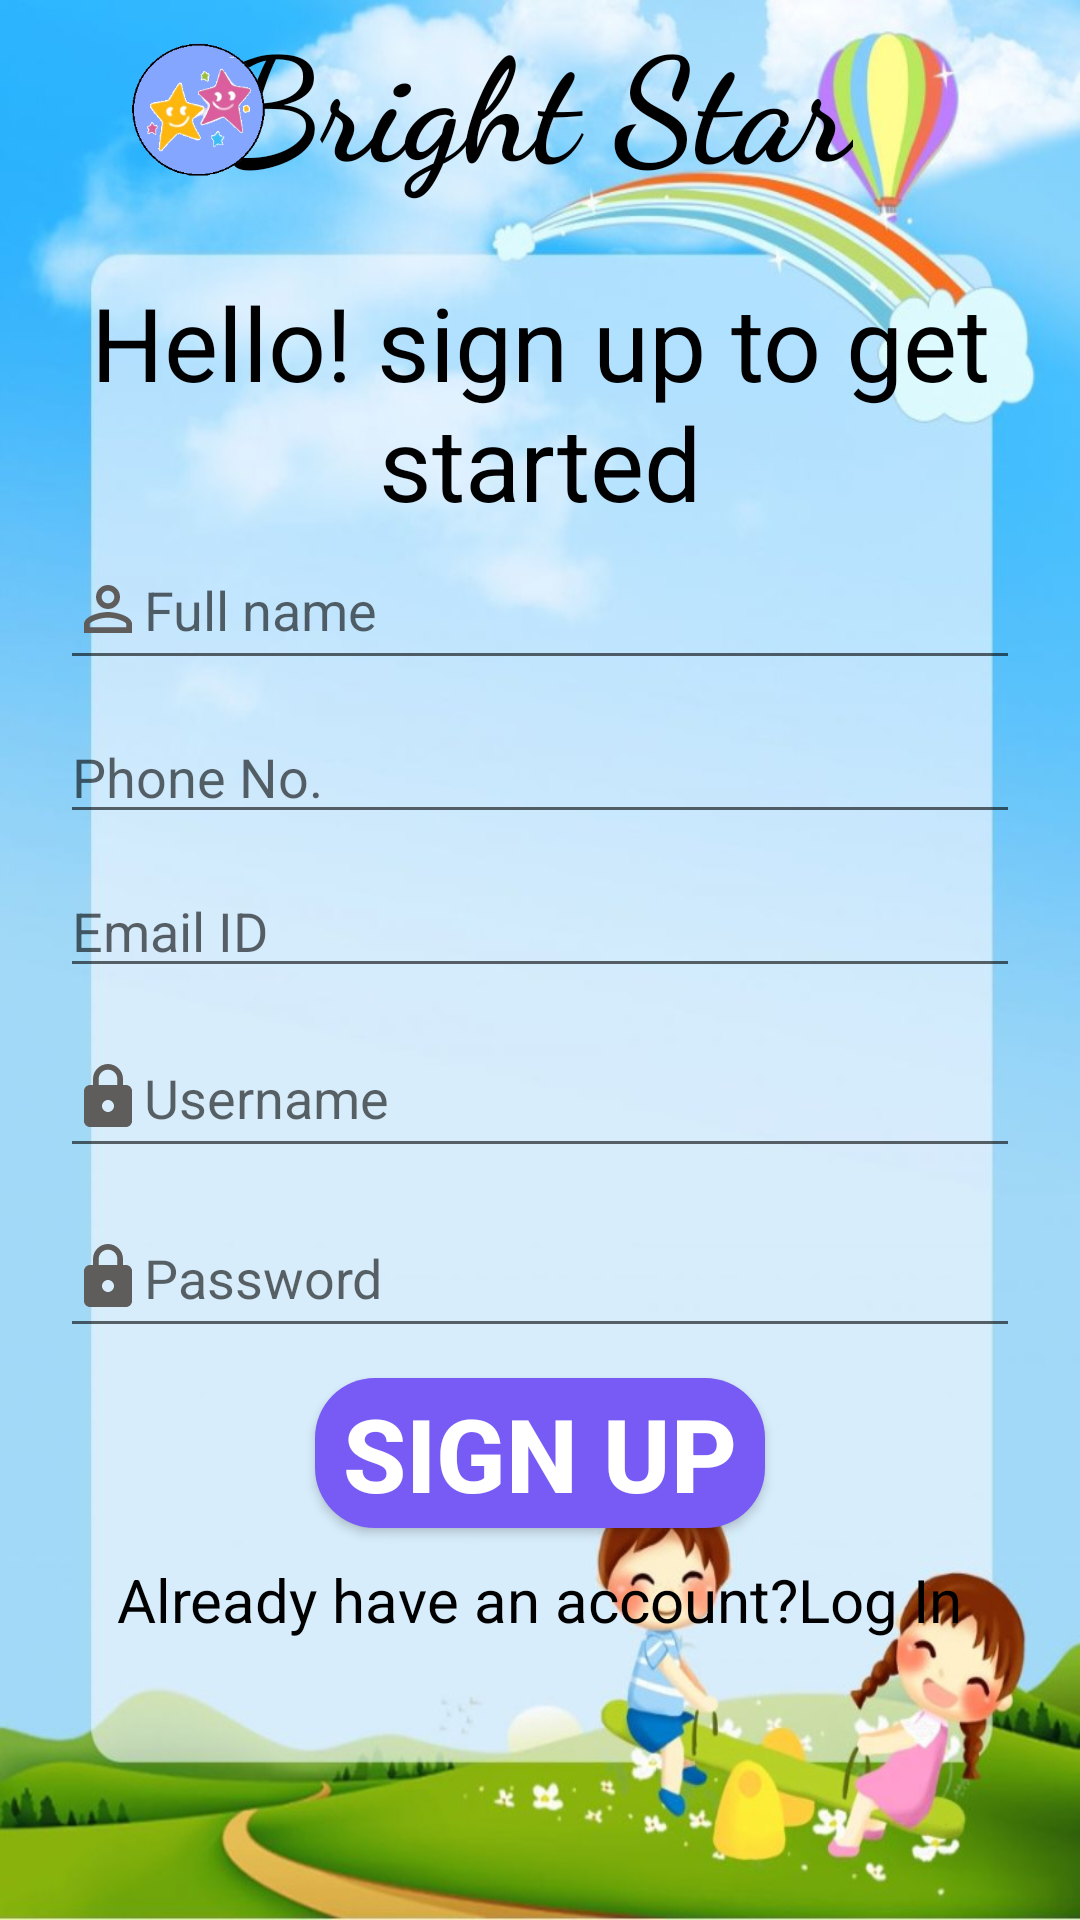

The Android layout XML behind this screen, and the referenced resources:
<!-- AndroidManifest.xml: application theme Theme.Homelogpage -->
<!-- res/layout/activity_signuppage.xml -->
<?xml version="1.0" encoding="utf-8"?>
<LinearLayout xmlns:android="http://schemas.android.com/apk/res/android"
    xmlns:app="http://schemas.android.com/apk/res-auto"
    xmlns:tools="http://schemas.android.com/tools"
    android:layout_width="match_parent"
    android:layout_height="match_parent"
    android:orientation="vertical"
    android:background="@drawable/loginbg"
    tools:context=".signuppage">

    <TextView
        android:id="@+id/textView3"
        android:layout_width="wrap_content"
        android:layout_height="wrap_content"
        android:layout_gravity="center_horizontal"
        android:fontFamily="cursive"
        android:text="@string/loginbrightstar"
        android:textColor="@color/black"
        android:textSize="48sp"
        android:textStyle="bold"
        tools:ignore="TextContrastCheck" />

    <Button
        android:id="@+id/backtohomelog"
        android:layout_width="50dp"
        android:layout_height="50dp"
        android:background="@drawable/ic_baseline_arrow_back_ios_24"
        android:gravity="center"
        android:textSize="40sp"
        android:translationX="5dp"
        android:translationY="-55dp"
        tools:ignore="TextContrastCheck,SpeakableTextPresentCheck" />

    <ImageView
        android:id="@+id/imageView"
        android:layout_width="90dp"
        android:layout_height="85dp"
        android:translationX="20dp"
        android:translationY="-135dp"
        app:srcCompat="@drawable/logo"
        tools:ignore="SpeakableTextPresentCheck, ContentDescription,ImageContrastCheck" />

    <TextView
        android:id="@+id/HelloText"
        android:layout_width="wrap_content"
        android:layout_height="wrap_content"
        android:layout_gravity="center_horizontal"
        android:layout_marginTop="10dp"
        android:gravity="center"
        android:text="@string/hellosignup"
        android:textColor="@color/black"
        android:textSize="34sp"
        android:translationY="-120dp"
        tools:ignore="TextContrastCheck" />

    <EditText
        android:id="@+id/regName"
        android:layout_width="320dp"
        android:layout_height="wrap_content"
        android:layout_gravity="center_horizontal"
        android:drawableStart="@drawable/ic_baseline_person_outline_24"
        android:ems="10"
        android:hint="@string/fullnameforsignup"
        android:importantForAutofill="no"
        android:inputType="textPersonName"
        android:minHeight="50dp"
        android:textColor="@color/black"
        android:translationY="-120dp"
        tools:ignore="TextContrastCheck" />

    <EditText
        android:id="@+id/regPhonenumber"
        android:layout_width="320dp"
        android:layout_height="wrap_content"
        android:layout_gravity="center_horizontal"
        android:drawableStart="@drawable/ic_baseline_phone_24"
        android:ems="10"
        android:hint="@string/phonenoforsign"
        android:importantForAutofill="no"
        android:inputType="phone"
        android:translationY="-110dp"
        tools:ignore="TextContrastCheck,TouchTargetSizeCheck" />

    <EditText
        android:id="@+id/regEmail"
        android:layout_width="320dp"
        android:layout_height="wrap_content"
        android:layout_gravity="center_horizontal"
        android:drawableStart="@drawable/ic_baseline_email_24"
        android:ems="10"
        android:hint="@string/emailidforsign"
        android:importantForAutofill="no"
        android:inputType="textEmailAddress"
        android:translationY="-100dp"
        tools:ignore="TextContrastCheck,TouchTargetSizeCheck" />

    <EditText
        android:id="@+id/regUsername"
        android:layout_width="320dp"
        android:layout_height="wrap_content"
        android:layout_gravity="center_horizontal"
        android:drawableStart="@drawable/ic_baseline_lock_24"
        android:ems="10"
        android:hint="@string/loginusername"
        android:importantForAutofill="no"
        android:inputType="text"
        android:minHeight="50dp"
        android:textColor="@color/black"
        android:translationY="-90dp"
        tools:ignore="TextContrastCheck" />

    <EditText
        android:id="@+id/regPassword"
        android:layout_width="320dp"
        android:layout_height="wrap_content"
        android:layout_gravity="center_horizontal"
        android:drawableStart="@drawable/ic_baseline_lock_24"
        android:ems="10"
        android:hint="@string/loginpassword"
        android:importantForAutofill="no"
        android:inputType="textPassword"
        android:minHeight="50dp"
        android:textColor="@color/black"
        android:translationY="-80dp"
        tools:ignore="TextContrastCheck" />

    <Button
        android:id="@+id/signtohome"
        android:layout_width="150dp"
        android:layout_height="50dp"
        android:layout_gravity="center_horizontal"
        android:background="@drawable/button"
        android:text="@string/logsignup"
        android:textColor="@color/white"
        android:textSize="34sp"
        android:textStyle="bold"
        android:translationY="-70dp"
        tools:ignore="TextContrastCheck,TextContrastCheck" />

    <Button
        android:id="@+id/signtolog"
        android:layout_width="wrap_content"
        android:layout_height="wrap_content"
        android:layout_gravity="center_horizontal"
        android:background="#00000000"
        android:fontFamily="sans-serif"
        android:text="@string/gobacktolog"
        android:textAllCaps="false"
        android:textColor="@color/black"
        android:textSize="20sp"
        android:translationY="-70dp" />


</LinearLayout>
<!-- resources referenced by this layout -->
<resources>
  <color name="black">#FF000000</color>
  <color name="white">#FFFFFFFF</color>
  <!-- drawable button (drawable) -->
  <?xml version="1.0" encoding="utf-8"?>
  <shape android:shape="rectangle" xmlns:android="http://schemas.android.com/apk/res/android">
  
      <solid android:color="@color/button" />
      <corners android:radius="20dp" />
  </shape>
  <!-- drawable ic_baseline_lock_24 (drawable) -->
  <vector android:height="24dp" android:tint="#5F5C5C"
      android:viewportHeight="24" android:viewportWidth="24"
      android:width="24dp" xmlns:android="http://schemas.android.com/apk/res/android">
      <path android:fillColor="@android:color/white" android:pathData="M18,8h-1L17,6c0,-2.76 -2.24,-5 -5,-5S7,3.24 7,6v2L6,8c-1.1,0 -2,0.9 -2,2v10c0,1.1 0.9,2 2,2h12c1.1,0 2,-0.9 2,-2L20,10c0,-1.1 -0.9,-2 -2,-2zM12,17c-1.1,0 -2,-0.9 -2,-2s0.9,-2 2,-2 2,0.9 2,2 -0.9,2 -2,2zM15.1,8L8.9,8L8.9,6c0,-1.71 1.39,-3.1 3.1,-3.1 1.71,0 3.1,1.39 3.1,3.1v2z"/>
  </vector>
  <!-- drawable ic_baseline_person_outline_24 (drawable) -->
  <vector android:height="24dp" android:tint="#5F5C5C"
      android:viewportHeight="24" android:viewportWidth="24"
      android:width="24dp" xmlns:android="http://schemas.android.com/apk/res/android">
      <path android:fillColor="@android:color/white" android:pathData="M12,5.9c1.16,0 2.1,0.94 2.1,2.1s-0.94,2.1 -2.1,2.1S9.9,9.16 9.9,8s0.94,-2.1 2.1,-2.1m0,9c2.97,0 6.1,1.46 6.1,2.1v1.1L5.9,18.1L5.9,17c0,-0.64 3.13,-2.1 6.1,-2.1M12,4C9.79,4 8,5.79 8,8s1.79,4 4,4 4,-1.79 4,-4 -1.79,-4 -4,-4zM12,13c-2.67,0 -8,1.34 -8,4v3h16v-3c0,-2.66 -5.33,-4 -8,-4z"/>
  </vector>
  <!-- drawable loginbg: jpeg bitmap (drawable, 124051 bytes) -->
  <!-- drawable logo: png bitmap (drawable, 32119 bytes) -->
  <string name="emailidforsign">Email ID</string>
  <string name="fullnameforsignup">Full name</string>
  <string name="gobacktolog">Already have an account?Log In</string>
  <string name="hellosignup">Hello! sign up to get started</string>
  <string name="loginbrightstar">Bright Star</string>
  <string name="loginpassword">Password</string>
  <string name="loginusername">Username</string>
  <string name="logsignup">Sign up</string>
  <string name="phonenoforsign">Phone No.</string>
  <style name="Theme.Homelogpage" parent="Theme.AppCompat.Light.NoActionBar">
          
          <item name="colorPrimary">@color/purple_500</item>
          <item name="colorPrimaryVariant">@color/purple_700</item>
          <item name="colorOnPrimary">@color/white</item>
          
          <item name="colorSecondary">@color/teal_200</item>
          <item name="colorSecondaryVariant">@color/teal_700</item>
          <item name="colorOnSecondary">@color/black</item>
          
          <item name="android:statusBarColor" tools:targetApi="l">?attr/colorPrimaryVariant</item>
          
      </style>
  <color name="button">#FF785AF4</color>
  <color name="purple_500">#FF6200EE</color>
  <color name="purple_700">#FF3700B3</color>
  <color name="teal_200">#FF03DAC5</color>
  <color name="teal_700">#FF018786</color>
</resources>
